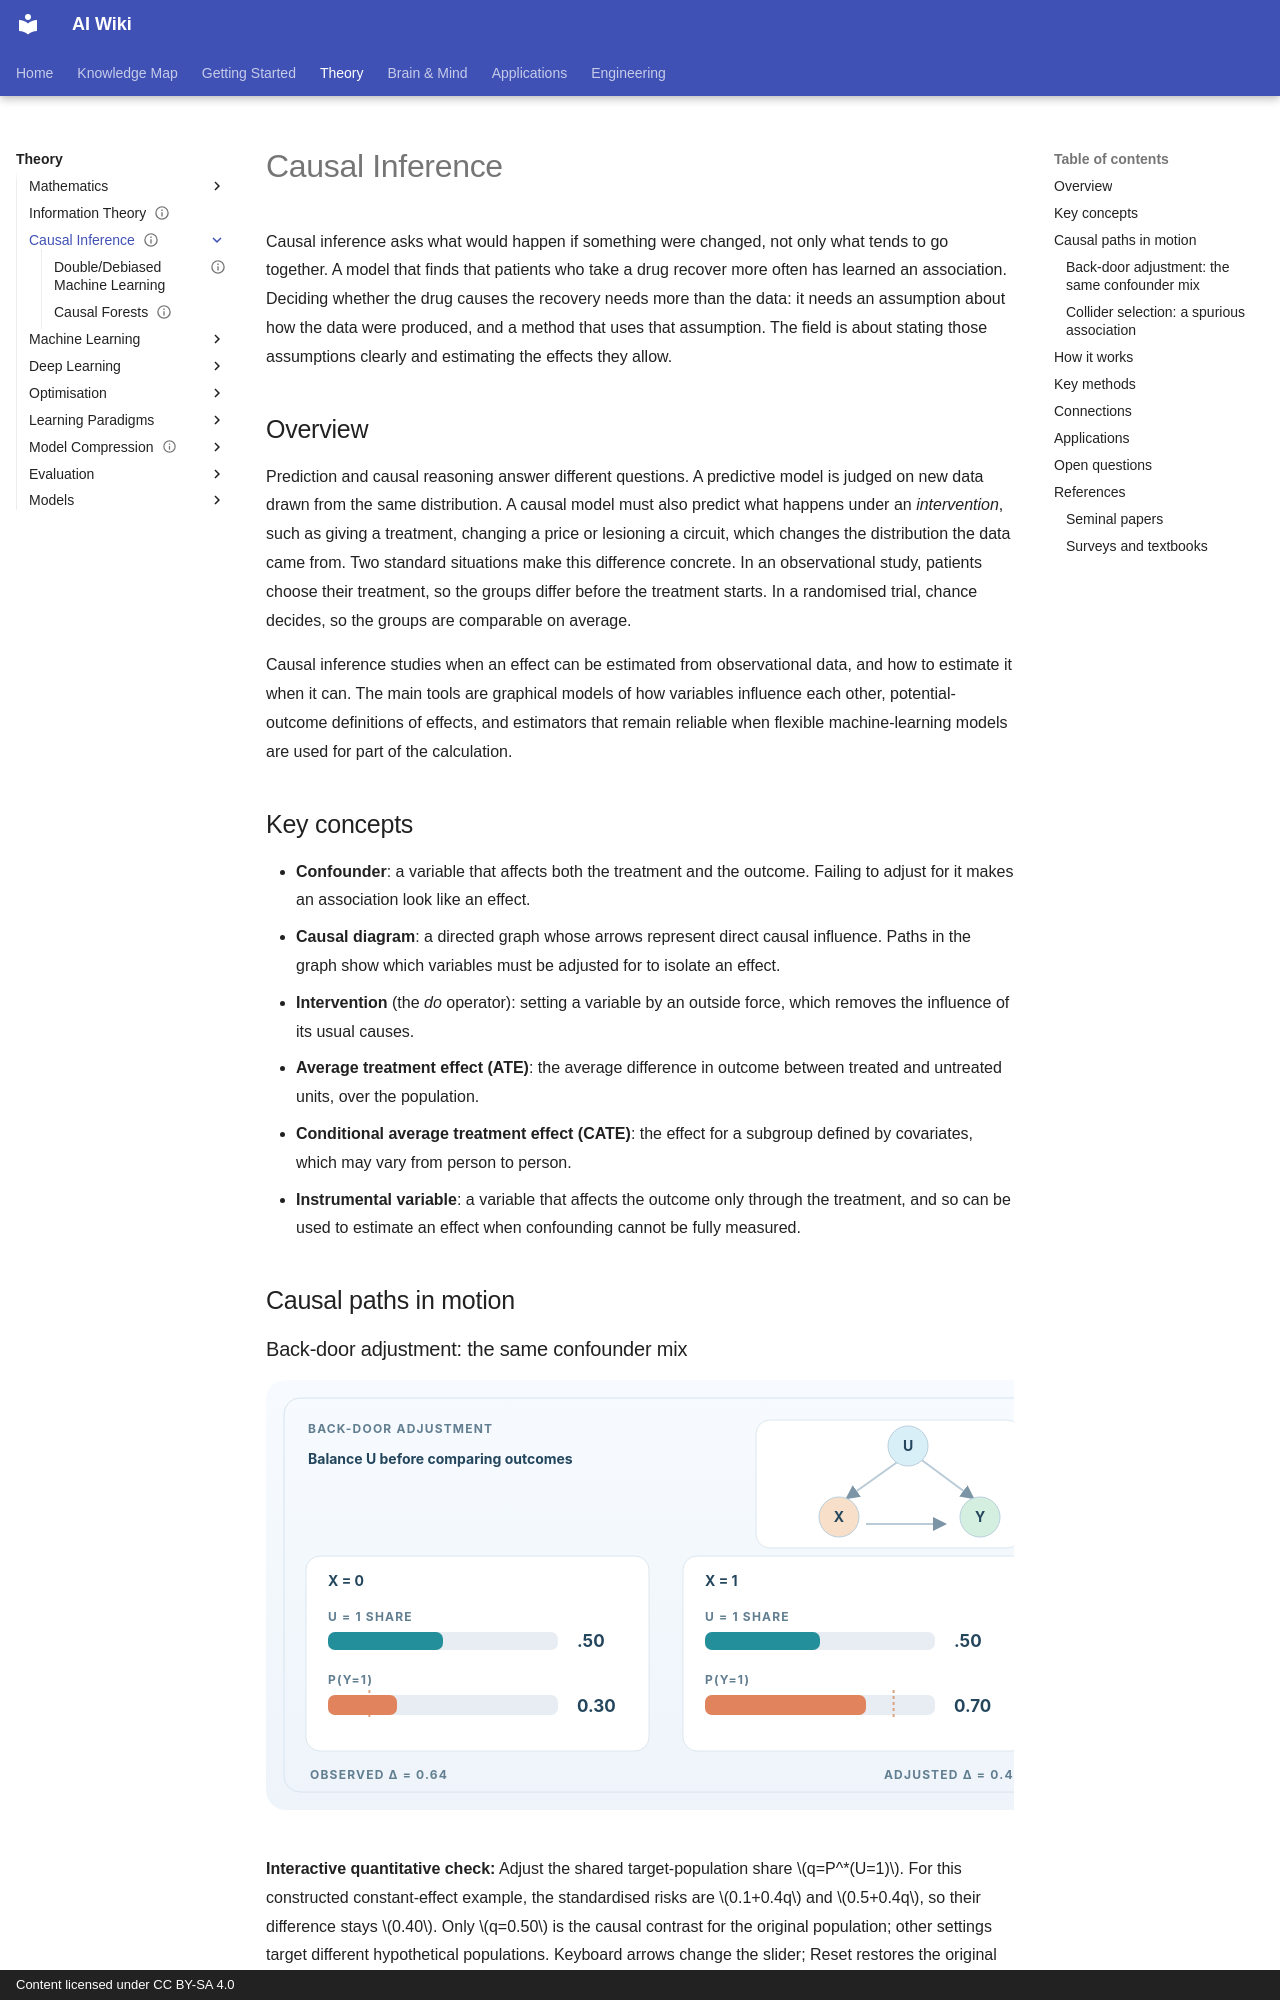

repository: zi-yue-1129/ai-wiki · page: theory/causal-inference/index.html · generator: mkdocs · copyright: Content licensed under CC BY-SA 4.0

---
status: draft
last_reviewed: 2026-11-05
related:
  - brain-mind/neuroai
tags:
  - causal inference
  - causality
  - treatment effects
aliases:
  - Causal inference
  - 因果推論
  - 因果機器學習
  - causal ML
  - 因果效應
---

# Causal Inference

Causal inference asks what would happen if something were changed, not only what tends to go together. A model that finds that patients who take a drug recover more often has learned an association. Deciding whether the drug causes the recovery needs more than the data: it needs an assumption about how the data were produced, and a method that uses that assumption. The field is about stating those assumptions clearly and estimating the effects they allow.

## Overview

Prediction and causal reasoning answer different questions. A predictive model is judged on new data drawn from the same distribution. A causal model must also predict what happens under an *intervention*, such as giving a treatment, changing a price or lesioning a circuit, which changes the distribution the data came from. Two standard situations make this difference concrete. In an observational study, patients choose their treatment, so the groups differ before the treatment starts. In a randomised trial, chance decides, so the groups are comparable on average.

Causal inference studies when an effect can be estimated from observational data, and how to estimate it when it can. The main tools are graphical models of how variables influence each other, potential-outcome definitions of effects, and estimators that remain reliable when flexible machine-learning models are used for part of the calculation.

## Key concepts

- **Confounder**: a variable that affects both the treatment and the outcome. Failing to adjust for it makes an association look like an effect.
- **Causal diagram**: a directed graph whose arrows represent direct causal influence. Paths in the graph show which variables must be adjusted for to isolate an effect.
- **Intervention** (the *do* operator): setting a variable by an outside force, which removes the influence of its usual causes.
- **Average treatment effect (ATE)**: the average difference in outcome between treated and untreated units, over the population.
- **Conditional average treatment effect (CATE)**: the effect for a subgroup defined by covariates, which may vary from person to person.
- **Instrumental variable**: a variable that affects the outcome only through the treatment, and so can be used to estimate an effect when confounding cannot be fully measured.

## Causal paths in motion
